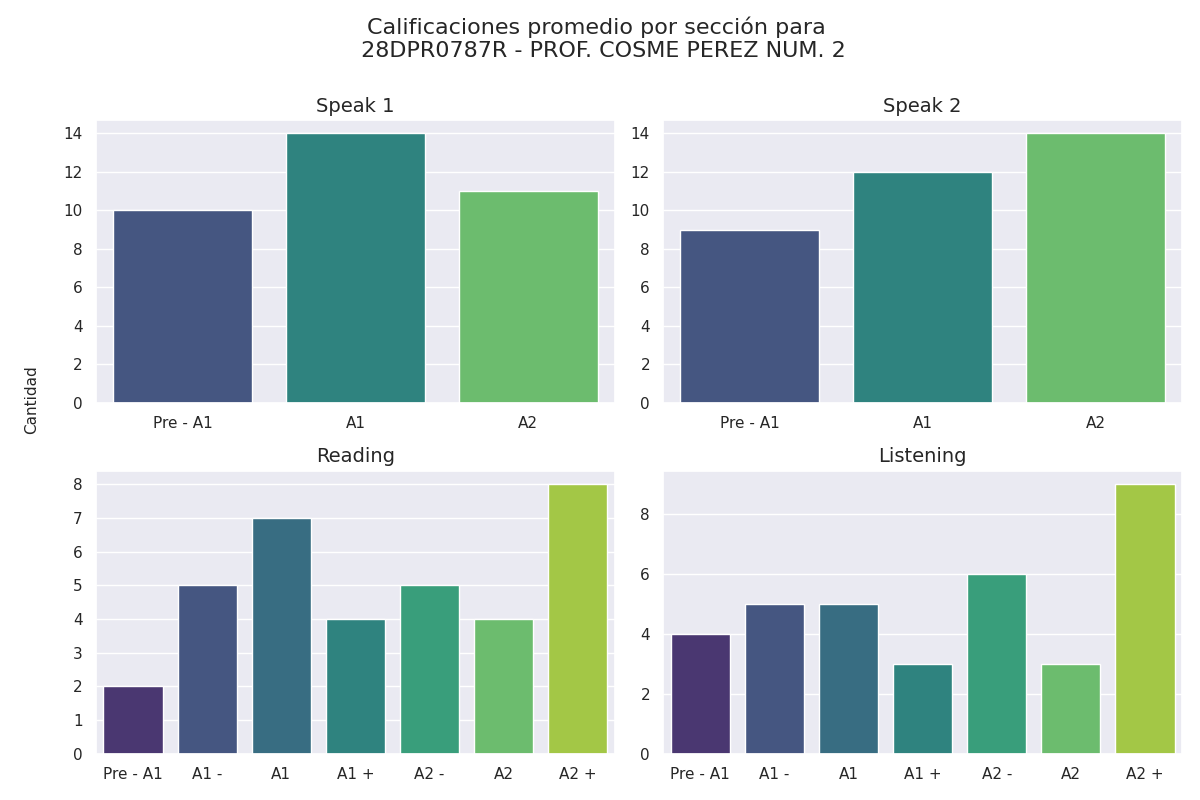

The data file committed next to this chart (first rows):
seccion, calificacion, cantidad
speak 1, Pre - A1, 10
speak 1, A1, 14
speak 1, A2, 11
speak 2, Pre - A1, 9
speak 2, A1, 12
speak 2, A2, 14
reading, Pre - A1, 2
reading, A1 -, 5
reading, A1, 7
reading, A1 +, 4
reading, A2 -, 5
reading, A2, 4
reading, A2 +, 8
listening, Pre - A1, 4
listening, A1 -, 5
listening, A1, 5
listening, A1 +, 3
listening, A2 -, 6
listening, A2, 3
listening, A2 +, 9
